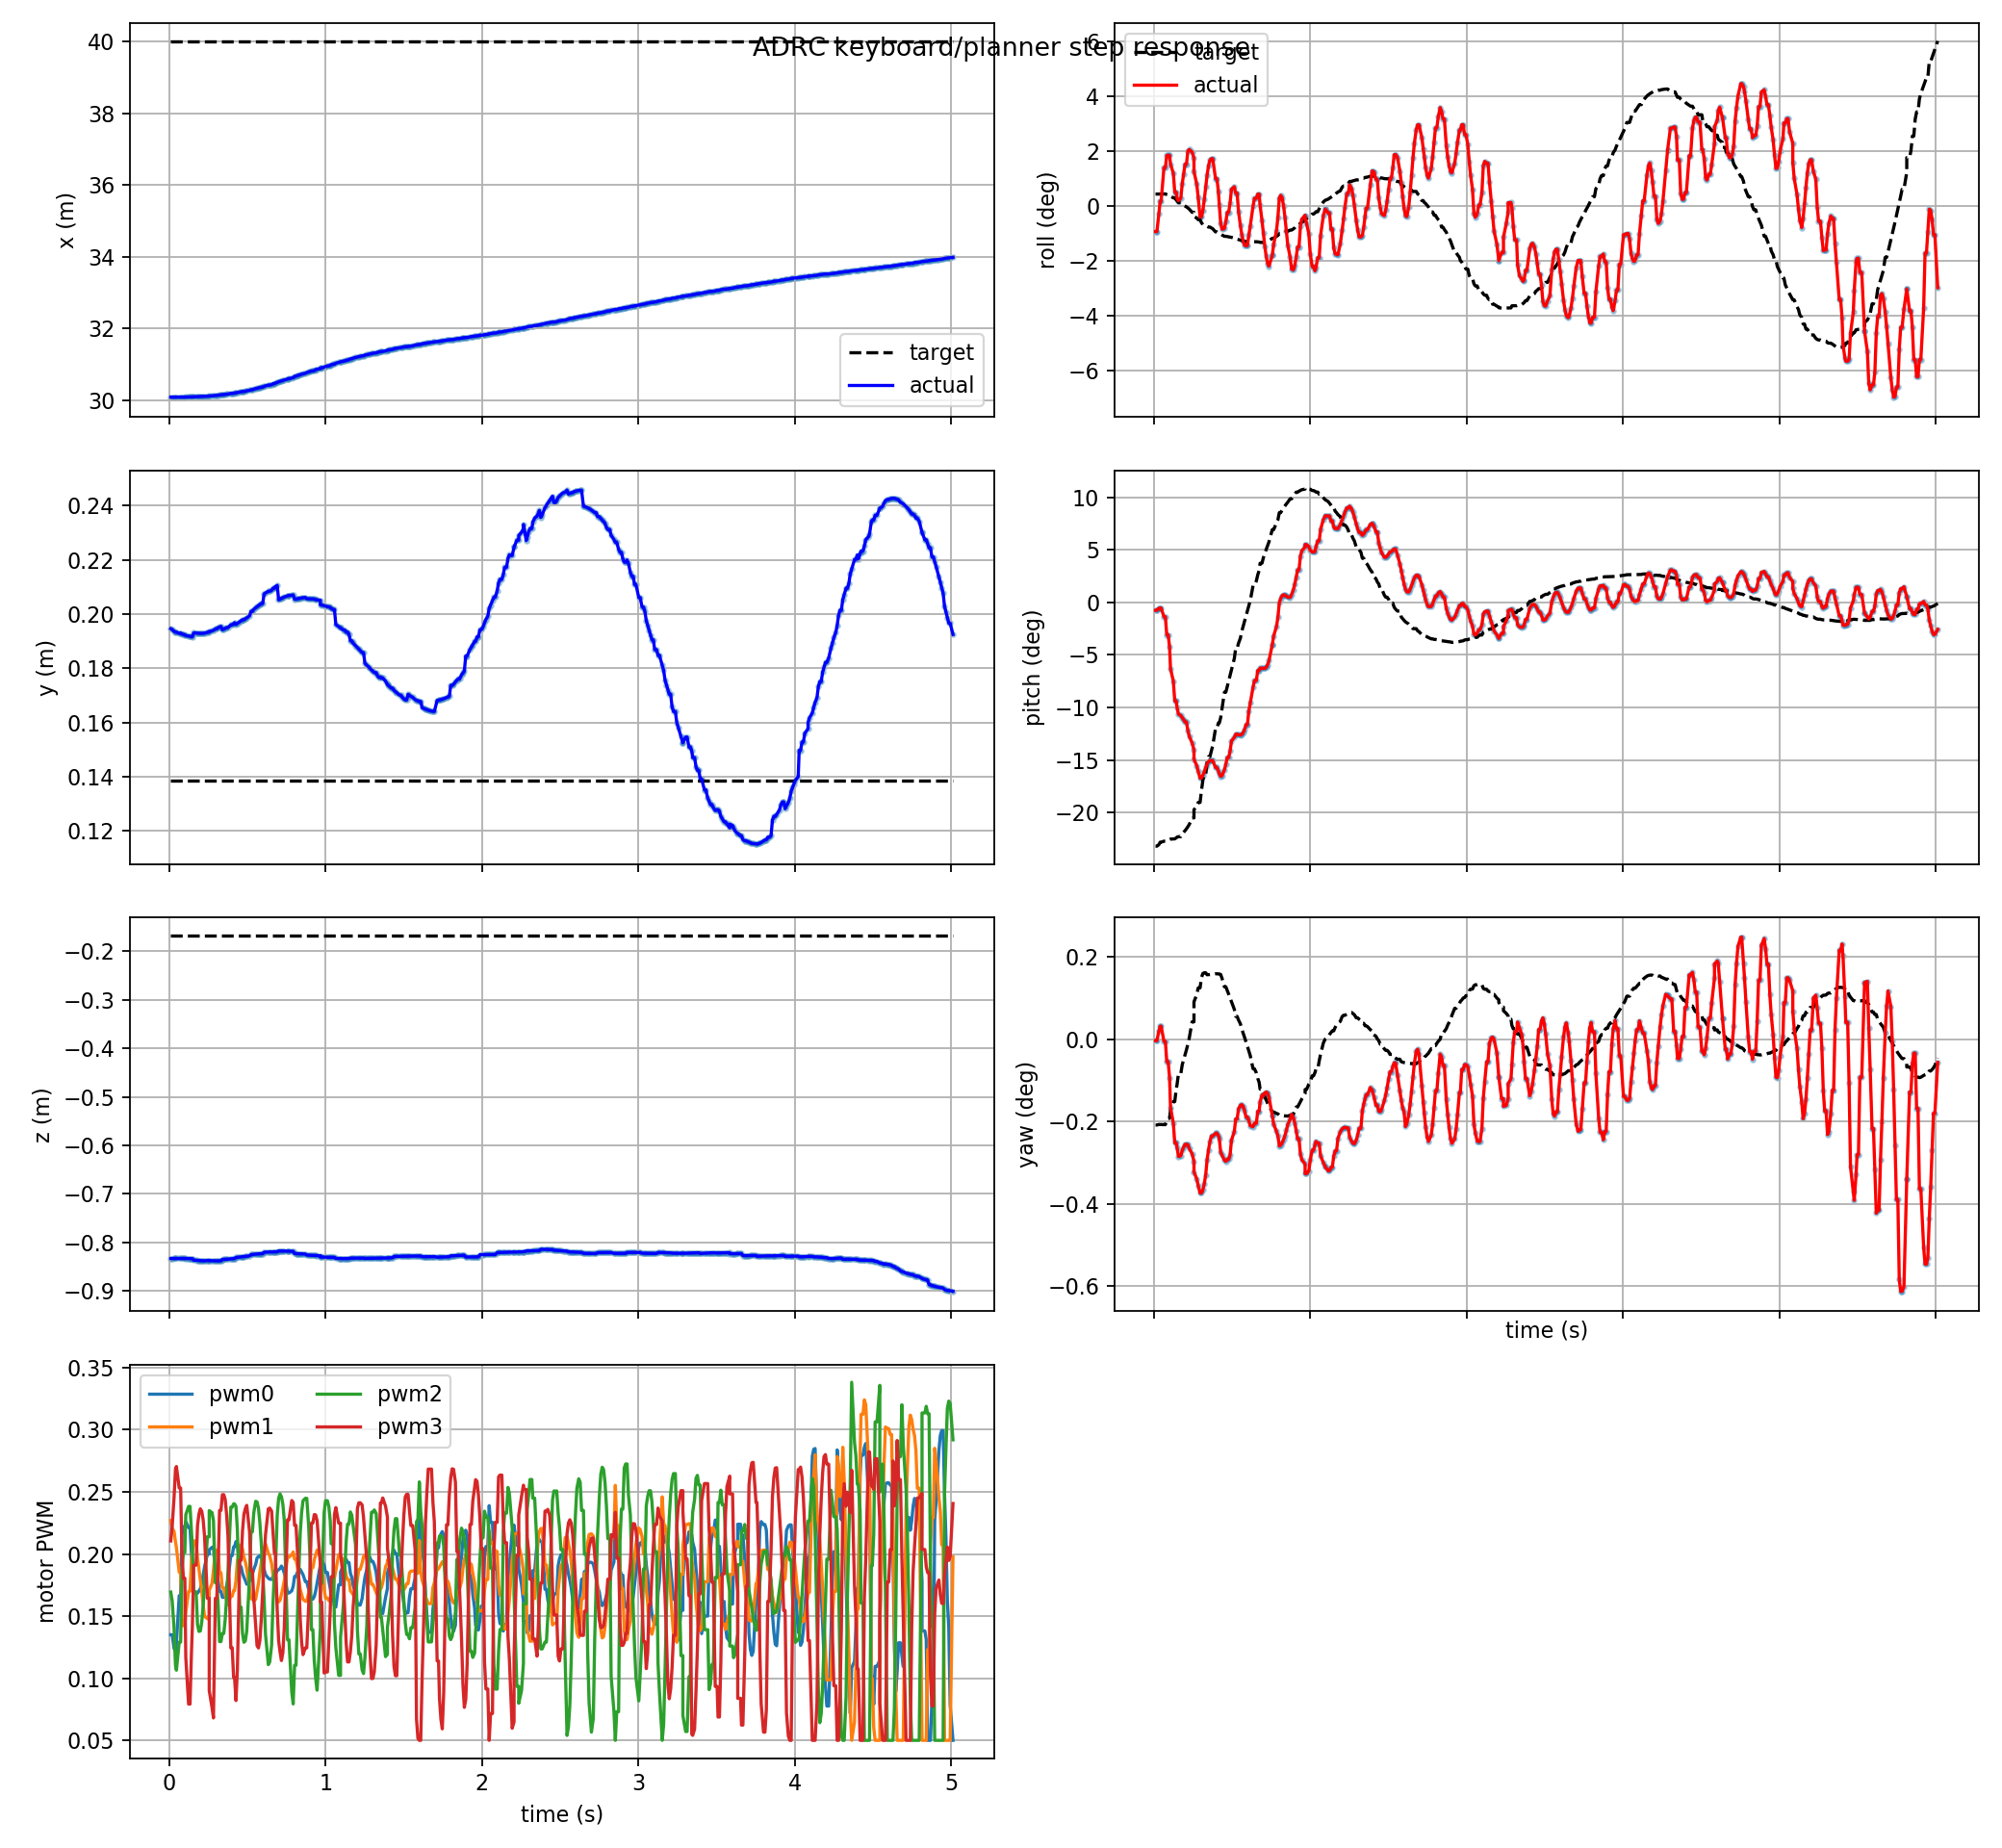

Source data for this figure (header and first rows):
t, actual_x, actual_y, actual_z, target_x, target_y, target_z, actual_roll, actual_pitch, actual_yaw, target_roll, target_pitch, target_yaw, pwm0, pwm1, pwm2, pwm3, target_frame, target_child
0.009, 30.08, 0.1946, -0.8334, 40.01, 0.1387, -0.1668, -0.01615, -0.01313, -5.7083717834748635e-05, 0.007658, -0.4051, -0.003639, 0.135, 0.2269, 0.1693, 0.2105, keyboard_target, position_mode
0.018, 30.08, 0.1943, -0.8334, 40.01, 0.1387, -0.1668, -0.01615, -0.01313, -5.7083717834748635e-05, 0.007658, -0.4051, -0.003639, 0.135, 0.2208, 0.1623, 0.2224, keyboard_target, position_mode
0.03, 30.08, 0.1937, -0.8333, 40.01, 0.1387, -0.1668, -0.004934, -0.009912, 0.0003399, 0.007645, -0.4027, -0.003617, 0.124, 0.2182, 0.1403, 0.2455, keyboard_target, position_mode
0.039, 30.08, 0.1934, -0.8333, 40.01, 0.1387, -0.1668, 0.003058, -0.009444, 0.0005514, 0.007725, -0.3985, -0.003619, 0.1219, 0.2099, 0.1106, 0.2682, keyboard_target, position_mode
0.045, 30.08, 0.1934, -0.8333, 40.01, 0.1387, -0.1668, 0.003058, -0.009444, 0.0005514, 0.007725, -0.3985, -0.003619, 0.128, 0.2053, 0.1064, 0.2704, keyboard_target, position_mode
0.063, 30.08, 0.1929, -0.8333, 40.01, 0.1387, -0.1668, 0.02443, -0.02385, -8.508394721525485e-05, 0.007768, -0.3969, -0.003624, 0.1665, 0.1853, 0.1291, 0.2531, keyboard_target, position_mode
0.072, 30.08, 0.1931, -0.8332, 40.01, 0.1387, -0.1668, 0.02443, -0.02385, -8.508394721525485e-05, 0.007768, -0.3969, -0.003624, 0.1665, 0.1853, 0.1291, 0.2531, keyboard_target, position_mode
0.081, 30.08, 0.1926, -0.8332, 40.01, 0.1387, -0.1668, 0.03226, -0.05384, -0.0009528, 0.007372, -0.3948, -0.003457, 0.2158, 0.1477, 0.1868, 0.1982, keyboard_target, position_mode
0.09, 30.08, 0.1926, -0.8332, 40.01, 0.1387, -0.1668, 0.03226, -0.05384, -0.0009528, 0.00712, -0.3941, -0.003355, 0.2218, 0.1422, 0.2012, 0.1804, keyboard_target, position_mode
0.099, 30.08, 0.1924, -0.8333, 40.01, 0.1387, -0.1668, 0.03227, -0.07397, -0.001636, 0.00712, -0.3941, -0.003355, 0.2218, 0.1422, 0.2012, 0.1804, keyboard_target, position_mode
0.105, 30.08, 0.1921, -0.8334, 40.01, 0.1387, -0.1668, 0.02668, -0.1103, -0.0029, 0.006225, -0.3934, -0.003007, 0.2261, 0.1529, 0.2315, 0.1167, keyboard_target, position_mode
0.123, 30.08, 0.1919, -0.8335, 40.01, 0.1387, -0.1668, 0.0209, -0.1308, -0.003554, 0.005288, -0.393, -0.002647, 0.2212, 0.17, 0.2383, 0.07922, keyboard_target, position_mode
0.132, 30.08, 0.1918, -0.8336, 40.01, 0.1387, -0.1668, 0.008931, -0.1637, -0.004398, 0.005288, -0.393, -0.002647, 0.2212, 0.17, 0.2383, 0.07922, keyboard_target, position_mode
0.141, 30.08, 0.1917, -0.8337, 40.01, 0.1387, -0.1668, 0.008931, -0.1637, -0.004398, 0.003996, -0.3914, -0.002146, 0.2002, 0.1942, 0.2187, 0.1195, keyboard_target, position_mode
0.147, 30.08, 0.1916, -0.8339, 40.01, 0.1387, -0.1668, 0.004802, -0.1751, -0.004601, 0.003393, -0.3901, -0.001912, 0.1905, 0.202, 0.2059, 0.1416, keyboard_target, position_mode
0.156, 30.09, 0.1931, -0.837, 40.01, 0.1387, -0.1668, 0.003471, -0.1858, -0.004979, 0.002193, -0.3893, -0.001453, 0.1688, 0.2105, 0.1696, 0.191, keyboard_target, position_mode
0.171, 30.09, 0.1931, -0.8371, 40.01, 0.1387, -0.1668, 0.00501, -0.1878, -0.004943, 0.002193, -0.3893, -0.001453, 0.1688, 0.2105, 0.1696, 0.191, keyboard_target, position_mode
0.18, 30.09, 0.193, -0.8374, 40.01, 0.1387, -0.1668, 0.01436, -0.1918, -0.004719, 0.001217, -0.3848, -0.001078, 0.1685, 0.197, 0.1433, 0.2229, keyboard_target, position_mode
0.189, 30.09, 0.1929, -0.8375, 40.01, 0.1387, -0.1668, 0.02046, -0.1946, -0.004572, 0.0006653, -0.3822, -0.0008693, 0.1701, 0.1879, 0.1377, 0.232, keyboard_target, position_mode
0.198, 30.09, 0.1929, -0.8377, 40.01, 0.1387, -0.1668, 0.02663, -0.1989, -0.00446, 0.0001025, -0.3793, -0.0006592, 0.1722, 0.1788, 0.138, 0.2364, keyboard_target, position_mode
0.207, 30.09, 0.1929, -0.8377, 40.01, 0.1387, -0.1668, 0.02663, -0.1989, -0.00446, -0.0004856, -0.3762, -0.0004428, 0.1763, 0.1702, 0.145, 0.2344, keyboard_target, position_mode
0.216, 30.1, 0.1929, -0.8381, 40.01, 0.1387, -0.1668, 0.03504, -0.2129, -0.004478, -0.001138, -0.3728, -0.0002067, 0.1828, 0.159, 0.1583, 0.2276, keyboard_target, position_mode
0.225, 30.1, 0.193, -0.8383, 40.01, 0.1387, -0.1668, 0.03595, -0.2226, -0.004644, -0.001889, -0.369, 6.031259123472306e-05, 0.1896, 0.1498, 0.1754, 0.2143, keyboard_target, position_mode
0.243, 30.1, 0.1933, -0.8375, 40.01, 0.1387, -0.1668, 0.0344, -0.2335, -0.00486, -0.003892, -0.3581, 0.0007428, 0.1999, 0.148, 0.2138, 0.1644, keyboard_target, position_mode
0.255, 30.11, 0.1934, -0.8376, 40.01, 0.1387, -0.1668, 0.0305, -0.245, -0.00518, -0.003892, -0.3581, 0.0007428, 0.1999, 0.148, 0.2138, 0.1644, keyboard_target, position_mode
0.255, 30.11, 0.1936, -0.8379, 40.01, 0.1387, -0.1668, 0.02198, -0.2606, -0.00563, -0.006543, -0.3446, 0.001589, 0.2033, 0.1707, 0.2349, 0.0901, keyboard_target, position_mode
0.273, 30.11, 0.1938, -0.838, 40.01, 0.1387, -0.1668, 0.0139, -0.2715, -0.005937, -0.007586, -0.3388, 0.0019, 0.2053, 0.1764, 0.2333, 0.07627, keyboard_target, position_mode
0.282, 30.12, 0.194, -0.8382, 40.01, 0.1387, -0.1668, 0.005527, -0.2808, -0.00621, -0.008588, -0.3325, 0.002182, 0.2058, 0.1867, 0.2268, 0.06802, keyboard_target, position_mode
0.294, 30.13, 0.1946, -0.8384, 40.01, 0.1387, -0.1668, -0.006881, -0.2919, -0.006526, -0.008588, -0.3325, 0.002182, 0.1848, 0.2031, 0.177, 0.1642, keyboard_target, position_mode
0.303, 30.13, 0.1946, -0.8384, 40.01, 0.1387, -0.1668, -0.006881, -0.2919, -0.006526, -0.01054, -0.3127, 0.002622, 0.1848, 0.2031, 0.177, 0.1642, keyboard_target, position_mode
0.312, 30.13, 0.195, -0.8384, 40.01, 0.1387, -0.1668, -0.002758, -0.2874, -0.006396, -0.01173, -0.2952, 0.002793, 0.1781, 0.2027, 0.1585, 0.1899, keyboard_target, position_mode
0.321, 30.14, 0.1952, -0.8383, 40.01, 0.1387, -0.1668, 0.004143, -0.2811, -0.006129, -0.01222, -0.2859, 0.002824, 0.1699, 0.1849, 0.1295, 0.235, keyboard_target, position_mode
0.33, 30.14, 0.1955, -0.8381, 40.01, 0.1387, -0.1668, 0.01223, -0.2743, -0.005755, -0.01222, -0.2859, 0.002824, 0.1699, 0.1849, 0.1295, 0.235, keyboard_target, position_mode
0.339, 30.15, 0.1942, -0.8354, 40.01, 0.1387, -0.1668, 0.01975, -0.2685, -0.005119, -0.0128, -0.2655, 0.002739, 0.1651, 0.1727, 0.1361, 0.2478, keyboard_target, position_mode
0.348, 30.15, 0.1945, -0.8352, 40.01, 0.1387, -0.1668, 0.02565, -0.2645, -0.004693, -0.01328, -0.2564, 0.002747, 0.1651, 0.1727, 0.1361, 0.2478, keyboard_target, position_mode
0.357, 30.16, 0.1947, -0.835, 40.01, 0.1387, -0.1668, 0.02924, -0.2626, -0.004352, -0.01328, -0.2564, 0.002747, 0.1683, 0.1669, 0.1471, 0.244, keyboard_target, position_mode
0.366, 30.16, 0.195, -0.8348, 40.01, 0.1387, -0.1668, 0.03014, -0.263, -0.004112, -0.0138, -0.2472, 0.002756, 0.1742, 0.1627, 0.1647, 0.232, keyboard_target, position_mode
0.375, 30.16, 0.195, -0.8348, 40.01, 0.1387, -0.1668, 0.03014, -0.263, -0.004112, -0.01436, -0.238, 0.002765, 0.1797, 0.159, 0.186, 0.2144, keyboard_target, position_mode
0.393, 30.18, 0.196, -0.834, 40.01, 0.1387, -0.1668, 0.01749, -0.2745, -0.003987, -0.01636, -0.2095, 0.002781, 0.1988, 0.1661, 0.2377, 0.1244, keyboard_target, position_mode
0.402, 30.18, 0.196, -0.834, 40.01, 0.1387, -0.1668, 0.01749, -0.2745, -0.003987, -0.01636, -0.2095, 0.002781, 0.1988, 0.1661, 0.2377, 0.1244, keyboard_target, position_mode
0.411, 30.19, 0.1964, -0.8337, 40.01, 0.1387, -0.1668, 0.009467, -0.2799, -0.004082, -0.01705, -0.2005, 0.002774, 0.2057, 0.1706, 0.2404, 0.1005, keyboard_target, position_mode
0.417, 30.19, 0.1968, -0.8335, 40.01, 0.1387, -0.1668, 0.0007823, -0.285, -0.004216, -0.01705, -0.2005, 0.002774, 0.2057, 0.1706, 0.2404, 0.1005, keyboard_target, position_mode
0.426, 30.2, 0.1962, -0.8313, 40.01, 0.1387, -0.1668, -0.01101, -0.2891, -0.004798, -0.01772, -0.1914, 0.00275, 0.21, 0.1785, 0.2383, 0.08204, keyboard_target, position_mode
0.435, 30.21, 0.1966, -0.831, 40.01, 0.1387, -0.1668, -0.01471, -0.2877, -0.004923, -0.01834, -0.1753, 0.002577, 0.2076, 0.1942, 0.2198, 0.1069, keyboard_target, position_mode
0.45, 30.22, 0.1972, -0.8304, 40.01, 0.1387, -0.1668, -0.01408, -0.2781, -0.005134, -0.01916, -0.1491, 0.002226, 0.1898, 0.2072, 0.1572, 0.1949, keyboard_target, position_mode
0.459, 30.23, 0.1976, -0.83, 40.01, 0.1387, -0.1668, -0.0098, -0.2686, -0.005181, -0.01916, -0.1491, 0.002226, 0.1898, 0.2072, 0.1572, 0.1949, keyboard_target, position_mode
0.468, 30.23, 0.1979, -0.8296, 40.01, 0.1387, -0.1668, -0.003906, -0.2578, -0.005096, -0.01934, -0.1398, 0.002074, 0.1845, 0.2039, 0.1358, 0.2189, keyboard_target, position_mode
0.477, 30.23, 0.1979, -0.8296, 40.01, 0.1387, -0.1668, -0.003906, -0.2578, -0.005096, -0.0195, -0.1305, 0.001916, 0.1812, 0.1972, 0.1289, 0.232, keyboard_target, position_mode
0.486, 30.24, 0.1983, -0.8292, 40.01, 0.1387, -0.1668, 0.001979, -0.2473, -0.00491, -0.01965, -0.1213, 0.001756, 0.1787, 0.1938, 0.1301, 0.2365, keyboard_target, position_mode
0.495, 30.25, 0.1986, -0.8288, 40.01, 0.1387, -0.1668, 0.01079, -0.2301, -0.004281, -0.01983, -0.1122, 0.001599, 0.1756, 0.188, 0.1379, 0.2392, keyboard_target, position_mode
0.513, 30.27, 0.1994, -0.8281, 40.01, 0.1387, -0.1668, 0.01235, -0.2243, -0.00392, -0.02033, -0.09339, 0.001275, 0.1782, 0.1728, 0.1823, 0.2179, keyboard_target, position_mode
0.522, 30.28, 0.201, -0.8254, 40.01, 0.1387, -0.1668, 0.008316, -0.2191, -0.003385, -0.02091, -0.07631, 0.0009734, 0.1836, 0.164, 0.2178, 0.1868, keyboard_target, position_mode
0.531, 30.28, 0.201, -0.8254, 40.01, 0.1387, -0.1668, 0.008316, -0.2191, -0.003385, -0.02091, -0.07631, 0.0009734, 0.1836, 0.164, 0.2178, 0.1868, keyboard_target, position_mode
0.54, 30.3, 0.2018, -0.8248, 40.01, 0.1387, -0.1668, -0.003393, -0.22, -0.002953, -0.02124, -0.06782, 0.000818, 0.1877, 0.1619, 0.2332, 0.1642, keyboard_target, position_mode
0.552, 30.31, 0.2024, -0.8244, 40.01, 0.1387, -0.1668, -0.01218, -0.2203, -0.002804, -0.02156, -0.05937, 0.0006584, 0.1915, 0.1636, 0.2424, 0.1426, keyboard_target, position_mode
0.561, 30.32, 0.2028, -0.8242, 40.01, 0.1387, -0.1668, -0.01803, -0.2192, -0.002778, -0.02197, -0.04796, 0.0004322, 0.1968, 0.1701, 0.2419, 0.1261, keyboard_target, position_mode
0.57, 30.33, 0.2032, -0.8239, 40.01, 0.1387, -0.1668, -0.02248, -0.2162, -0.002857, -0.02221, -0.03955, 0.0002572, 0.1979, 0.1763, 0.2368, 0.1244, keyboard_target, position_mode
0.579, 30.34, 0.2035, -0.8237, 40.01, 0.1387, -0.1668, -0.02494, -0.2108, -0.003042, -0.02239, -0.0311, 7.511607828720687e-05, 0.1986, 0.1855, 0.2251, 0.1305, keyboard_target, position_mode
0.588, 30.36, 0.2039, -0.8235, 40.01, 0.1387, -0.1668, -0.02509, -0.203, -0.003302, -0.02249, -0.02264, -0.0001118, 0.1964, 0.1933, 0.2086, 0.1477, keyboard_target, position_mode
0.597, 30.36, 0.2039, -0.8235, 40.01, 0.1387, -0.1668, -0.02509, -0.203, -0.003302, -0.02251, -0.01421, -0.0003013, 0.1932, 0.2006, 0.1867, 0.1694, keyboard_target, position_mode
... 441 more rows
